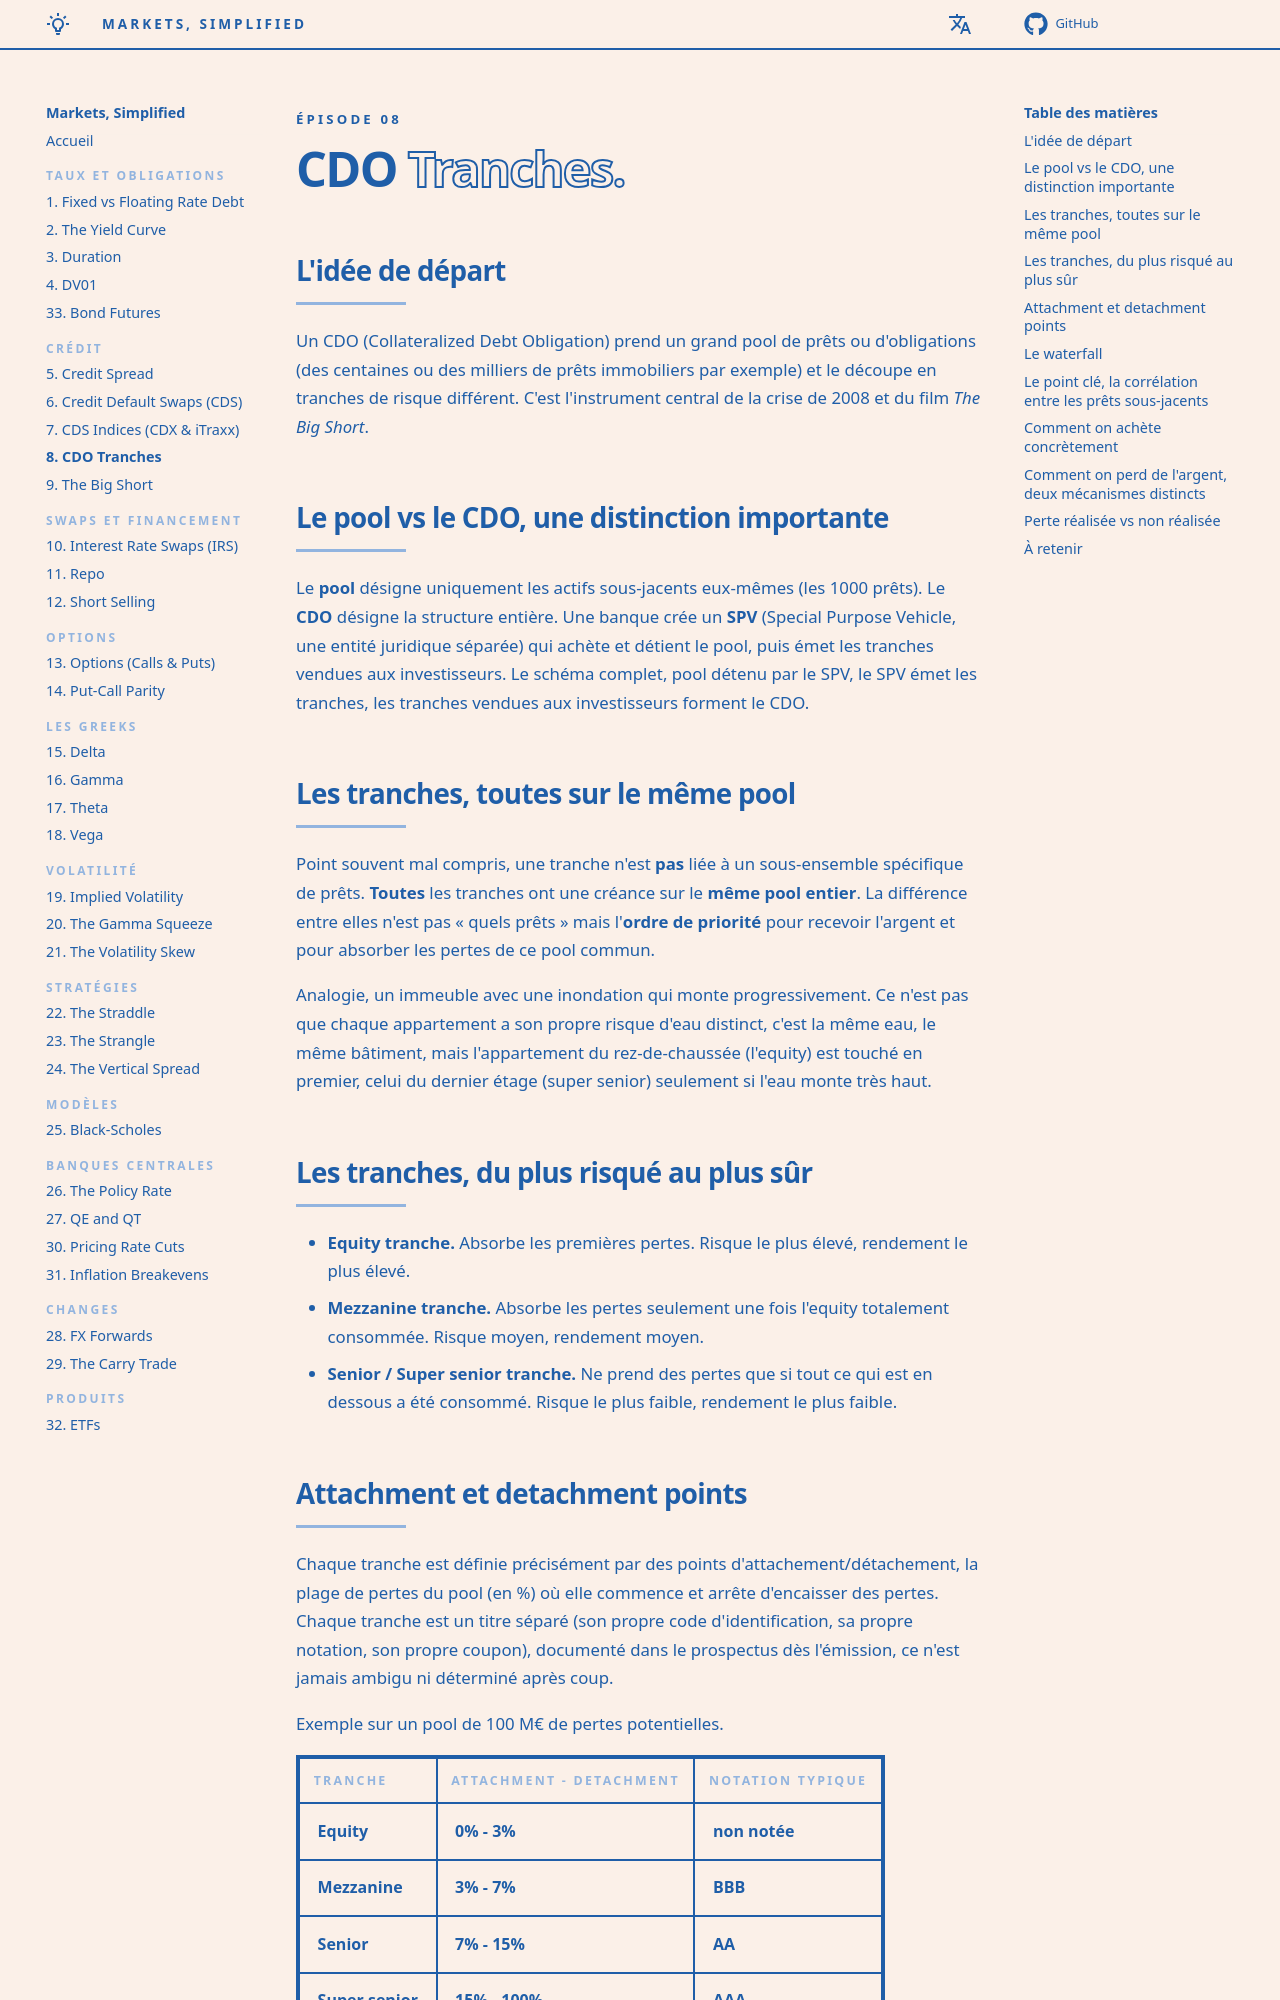

repository: senchi-dev/markets-simplified · page: episodes/08-cdo-tranches/index.html · generator: mkdocs

<p class="ms-kicker">Épisode 08</p>

# CDO <span class="ms-outline">Tranches.</span>

## L'idée de départ

Un CDO (Collateralized Debt Obligation) prend un grand pool de prêts ou d'obligations (des centaines ou des milliers de prêts immobiliers par exemple) et le découpe en tranches de risque différent. C'est l'instrument central de la crise de 2008 et du film *The Big Short*.

## Le pool vs le CDO, une distinction importante

Le **pool** désigne uniquement les actifs sous-jacents eux-mêmes (les 1000 prêts). Le **CDO** désigne la structure entière. Une banque crée un **SPV** (Special Purpose Vehicle, une entité juridique séparée) qui achète et détient le pool, puis émet les tranches vendues aux investisseurs. Le schéma complet, pool détenu par le SPV, le SPV émet les tranches, les tranches vendues aux investisseurs forment le CDO.

## Les tranches, toutes sur le même pool

Point souvent mal compris, une tranche n'est **pas** liée à un sous-ensemble spécifique de prêts. **Toutes** les tranches ont une créance sur le **même pool entier**. La différence entre elles n'est pas « quels prêts » mais l'**ordre de priorité** pour recevoir l'argent et pour absorber les pertes de ce pool commun.

Analogie, un immeuble avec une inondation qui monte progressivement. Ce n'est pas que chaque appartement a son propre risque d'eau distinct, c'est la même eau, le même bâtiment, mais l'appartement du rez-de-chaussée (l'equity) est touché en premier, celui du dernier étage (super senior) seulement si l'eau monte très haut.

## Les tranches, du plus risqué au plus sûr

- **Equity tranche.** Absorbe les premières pertes. Risque le plus élevé, rendement le plus élevé.
- **Mezzanine tranche.** Absorbe les pertes seulement une fois l'equity totalement consommée. Risque moyen, rendement moyen.
- **Senior / Super senior tranche.** Ne prend des pertes que si tout ce qui est en dessous a été consommé. Risque le plus faible, rendement le plus faible.

## Attachment et detachment points

Chaque tranche est définie précisément par des points d'attachement/détachement, la plage de pertes du pool (en %) où elle commence et arrête d'encaisser des pertes. Chaque tranche est un titre séparé (son propre code d'identification, sa propre notation, son propre coupon), documenté dans le prospectus dès l'émission, ce n'est jamais ambigu ni déterminé après coup.

Exemple sur un pool de 100 M€ de pertes potentielles.

| Tranche | Attachment - Detachment | Notation typique |
| --- | --- | --- |
| Equity | 0% - 3% | non notée |
| Mezzanine | 3% - 7% | BBB |
| Senior | 7% - 15% | AA |
| Super senior | 15% - 100% | AAA |

## Le waterfall

Les flux de cash entrants et les pertes fonctionnent comme une cascade (waterfall). Les paiements coulent vers la tranche du haut en premier (super senior payée en premier). Les pertes touchent la tranche du bas en premier (equity touchée en premier).
